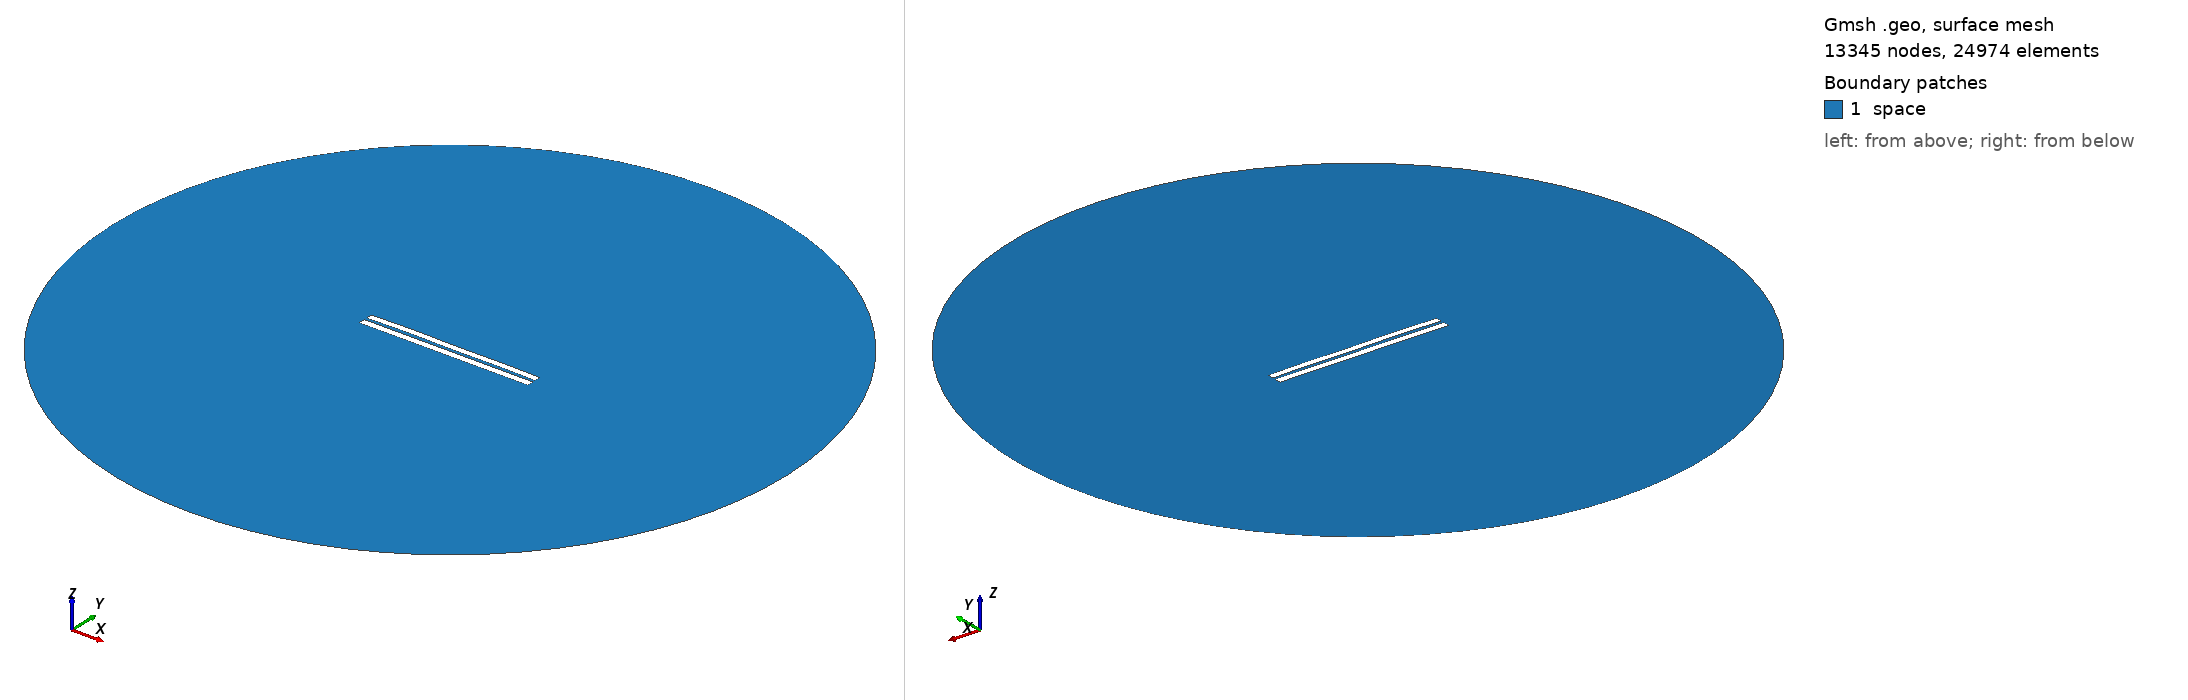

Gmsh geometry script, surface-meshed: 13345 nodes, 24974 surface elements. Boundary patches (legend numbers): 1 space. Left view from above one corner, right view from below the opposite corner. Legend entries are the model's physical surfaces. The drawing asked Gmsh for element sizes between 1% and 20% of the model's largest extent; the script's own settings can give other sizes.

=== 3620.geo (drawn) ===
//---------------------------------------
// Geometry kernel
//---------------------------------------

SetFactory("OpenCASCADE");



//---------------------------------------
// Parameters of the geometry
//---------------------------------------

// Overetch of the upper plate
overetch = 0.125;

// Distance between the plates
distance = 1.5;

// Discretization over the x axis (for the deformation)
nx = 50; 

// Length of the plate
L = 100 - overetch; 

// Number of modes
n = 4; 

// 1st mode coefficient
coeff(1) = 0.07499999999999998;
beta(1) = 0.596864 * 3.1415926535 / L;

// 2nd mode coefficient
coeff(2) = 0.15;
beta(2) = 1.49418 * 3.1415926535 / L;

// 3rd mode coefficient
coeff(3) = 0.07499999999999998;
beta(3) = 2.50025 * 3.1415926535 / L;

// 4th mode coefficient
coeff(4) = 0.15;
beta(4) = 3.49999 * 3.1415926535 / L;



//---------------------------------------
// Upper plate (deformed rectangle)
//---------------------------------------

// Coordiantes of the upper plate
xmin = -50;
xmax = 50 - overetch;

// Height of the upper plate
yheight = 4 - 2 * overetch;

// Indexes of the points
UpperID[] = {};
LowerID[] = {};
LeftID[] = {};
RightID[] = {};

// Point index
p = 1;

// Horizontal edges
For i In {1:nx}
    x = xmin + (i-1)*(xmax - xmin)/(nx-1);

    y_bottom = distance / 2 + overetch;
    For j In {1:n}
        C = (Cosh(beta(j)*L) + Cos(beta(j)*L)) / (Sinh(beta(j)*L) + Sin(beta(j)*L));
        y_bottom  = y_bottom + coeff(j) * (Cosh(beta(j)*(x+50)) - Cos(beta(j)*(x+50)) - C * (Sinh(beta(j)*(x+50)) - Sin(beta(j)*(x+50))));
    EndFor

    y_top = y_bottom + yheight;

    Point(p) = {x, y_top, 0, 1.0};
    UpperID[i] = p;
    p = p + 1;

    Point(p) = {x, y_bottom, 0, 1.0};
    LowerID[i] = p;
    p = p + 1;
EndFor

// Create point lists
UpperPts[] = {}; LowerPts[] = {};
For i In {1:nx}
  UpperPts[] += {UpperID[i]};
  LowerPts[] += {LowerID[i]};
EndFor

// Build splines
Spline(1) = {UpperPts[]};
Spline(2) = {LowerPts[]};
Line(3) = {LowerPts[nx-1], UpperPts[nx-1]};
Line(4) = {LowerPts[0], UpperPts[0]};

// Build the plane surface
Curve Loop(1) = {2, 3, -1, -4};
Plane Surface(1) = {1};



//---------------------------------------
// Lower plate (rectangle)
//---------------------------------------

// Vertices
Point(1001) = {-50, -1, 0, 1.0};
Point(1002) = { 50, -1, 0, 1.0};
Point(1003) = { 50,  -5, 0, 1.0};
Point(1004) = {-50,  -5, 0, 1.0};

// Edges
Line(5) = {1001, 1002};
Line(6) = {1002, 1003};
Line(7) = {1003, 1004};
Line(8) = {1004, 1001};

// Plane surface
Line Loop(2) = {5, 6, 7, 8};
Plane Surface(2) = {2}; 



//---------------------------------------
// Outer (fictious) boundary
//---------------------------------------

// Points
Point(1005) = {0, 0, 0};       // Center
Point(1006) = {200, 0, 0};     // Start point
Point(1007) = {0, 200, 0};     // 90 degrees
Point(1008) = {-200, 0, 0};    // 180 degrees
Point(1009) = {0, -200, 0};    // 270 degrees

// Circle arcs (each needs start, center, end)
Circle(9) = {1006, 1005, 1007};
Circle(10) = {1007, 1005, 1008};
Circle(11) = {1008, 1005, 1009};
Circle(12) = {1009, 1005, 1006};

// Plane surface for the entire domain
Curve Loop(3) = {9, 10, 11, 12};
Surface(3) = {3};

// Subtract the plates from the whole domain to obtain the actual domain where we want to solve the equations
BooleanDifference{ Surface{3}; Delete; }{ Surface{1}; Surface{2}; Delete; }




//---------------------------------------
// Transfinite Lines/Curves
//---------------------------------------

// Set the number of points on the boundaries
r = 7;

// Plates
Transfinite Curve {1, 2} = 50*r Using Progression 1;
Transfinite Curve {3, 4} = 2*r Using Progression 1;
Transfinite Line {5, 7} = 50*r Using Progression 1;
Transfinite Line {6, 8} = 2*r Using Progression 1;

// Outer boundary
Transfinite Line {9, 10, 11, 12} = 20 Using Progression 1;



//---------------------------------------
// Physical groups
//---------------------------------------                

// Physical curves (boundaries)
Physical Line("force_segment", 10) = {2};
Physical Line("upper_plate", 11) = {1, 3, 4};
Physical Line("lower_plate", 12) = {5, 6, 7, 8};
Physical Line("boundary", 20) = {9, 10, 11, 12};

// Physical Surfaces
Physical Surface("space", 30) = {3};



//---------------------------------------
// 6. Generate the Mesh
//---------------------------------------

// 2D mesh generation
Mesh 2;
